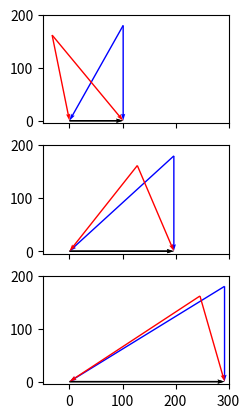

Generate this figure with matplotlib:
### Radial equilibrium script ###

from sympy import *
from sympy import init_printing
import numpy as np
import matplotlib.pyplot as plt

init_printing() 


r = Symbol("r", positive=True) # Radius variable declaration


## Data from mean line design

# Geometry
R_m = 0.3            # Mean radius         [m]
b_1 = 0.2914         # Inlet blade height  [m]
R_h = R_m - b_1 / 2  # Hub Radius          [m]   
R_t = R_m + b_1 / 2  # Tip Radius          [m]  

#Velocities
V_a1m =  157.46  # Mean radius inlet axial velocity [m/s]
V_t1m =  0       # Mean radius inlet tang. velocity [m/s]
V_a2m =  161.87  # Mean radius outl. axial velocity [m/s]
V_t2m =  68.9    # Mean radius outl. tang. velocity [m/s]

rpm = 6265              # Rotations per minute [giri/mins]
omega = 2 * pi * rpm/60 # Angular velocity     [rad/s]
U = omega * r           # Peripheral velocity  [m/s]

# Thermodynamics
T_1m =  287.6526 # Mean radius inlet static temperature [K]
p_1m =  86383    # Mean radius inlet static pressure    [Pa]
T_2m =  298.09   # Mean radius outl. static temperature [K]
p_2m =  96659    # Mean radius outl. static pressure    [Pa]


# Thermophysical properties
c_p = 1005  # Constant pressure specific heat [J/(kg K)]
gamma = 1.4 # Specific heat ratio
c_v = c_p/gamma
R = c_p * (gamma-1)/gamma # Gas constant [J/(kg K)]

# Input data
T_t1 = 300 # [K]     --> f(r)
p_t1 = 100000 # [Pa] --> f(r)
m_dot_req = 100 # Required mass flow [kg/s]

# Computed Quantities
h_t1 = c_p * T_t1 # Total enthalpy [J/kg]

ds_1dr  = -R * diff(p_t1,r) / p_t1 + c_p * diff(T_t1,r) / T_t1 # Derivative over r of entropy [J/(kg K)]

# Set the design choice for tangential velocity distribution in the radial direction
V_t1 = R_m * V_t1m / r # e.g. Free vortex distribution r * V_t = const

print("")
print("########## INLET ##########")

err = 1e10 # Inital value to enter the loop, meaningless
tol = 0.001
iter= 1

# This loop can be eliminated by varying b_1 to accomodate for m_dot_req
while abs(err) > tol: 
    
    V_a1 = Function('V_a1') # Declare the function to solve in the O.D.E.
    
    # Non isentropic radial equilibrium in station 1
    nisre_1 = Eq(V_a1(r)*V_a1(r).diff(r) + V_t1 / r * diff(r*V_t1,r) + T_1m * ds_1dr, diff(h_t1,r) ) 
    sol_nisre_1 = dsolve(nisre_1, ics = {V_a1(R_m):V_a1m})
    V_a1 = sol_nisre_1.rhs # Extract the value of the NISRE solution, assign to V_a1(r)

    # Prints
    print("")
    print("---Iteration no. " + str(iter))
    print("N.I.S.R.E. in Station 1")
    pprint(nisre_1)
    print("Solution:")
    pprint(sol_nisre_1)
    print("")

    ## Compute quantities in station 1 --> f(r)

    # Kinematics
    V_1 = sqrt(V_a1**2 + V_t1**2)
    alpha_1 = atan(V_t1/V_a1)
    W_t1 = V_t1 - U
    W_a1 = V_a1
    W_1 = sqrt(W_t1**2 + W_a1**2)
    beta_1 = atan(W_t1/W_a1)

    # Thermodynamics
    T_1 = T_t1 - V_1**2 / (2 * c_p)
    p_1 = p_1m * (T_1 / T_1m)**(gamma/(gamma-1))
    rho_1 = p_1 / (R*T_1)
    M_1  = V_1 / sqrt(gamma * R * T_1)
    M_1r = W_1 / sqrt(gamma * R * T_1)
    p_t1 = p_1*(1 + (gamma-1) / 2 * M_1**2 ) ** (gamma/(gamma-1))

    ## Compute the mass flow at the inlet

    rr = np.linspace(R_h, R_t, 100) # Extremes of integration

    integrand_1 = [] # 2 * pi * r * V_a1 * rho_1
    for radius in rr:
        integrand_1.append(2 * np.pi * radius * (V_a1.subs(r,radius)).evalf() * (rho_1.subs(r,radius)).evalf() ) 

    m_dot_trap = np.trapz(integrand_1,rr)
    
    err  = 1 - m_dot_trap/m_dot_req # Error
    V_a1m = V_a1m * (1 + err) # New axial velocity
    iter += 1
    print("mass flow = "+ str(m_dot_trap) + " [kg/s]")
    print("err = "+ str(err))

# quit()

print("")
print("########## OUTLET ##########")

err = 1e10 # Inital value to enter the loop, meaningless
tol = 0.001
iter= 1


# Inputs
ds_2dr = ds_1dr # Initial assumption, negligible s variation
s_2m = 0   # Reference arbitrary value at mean radius
s_2 = s_2m # Initial radial entropy distribution in 2
V_t2 = V_t2m * R_m / r # Outlet tangential velocity distribution (e.g. free vortex)

h_t2 = h_t1 + U * (V_t2 - V_t1)
T_t2 = h_t2 / c_p

# This loop can be avoided using flaired blades b_2 != b_1
while abs(err) > tol:
    V_a2 = Function('V_a2') # Declare the function to solve in the O.D.E.

    # Non isentropic radial equilibrium in station 2
    nisre_2 = Eq(V_a2(r)*V_a2(r).diff(r) + V_t2 / r * diff(r*V_t2,r) + T_2m * ds_2dr, diff(h_t2,r) ) 
    sol_nisre_2 = dsolve(nisre_2, ics = {V_a2(R_m):V_a2m})
    V_a2 = sol_nisre_2.rhs # Extract the value of the NISRE solution, assign to V_a2(r)

    # Prints
    print("")
    print("---Iteration no. " + str(iter))
    print("N.I.S.R.E. in Station 2")
    # pprint(nisre_2)
    print("Solution:")
    pprint(sol_nisre_2)
    print("")

    ## Compute quantities in station 2 --> f(r)

    # Kinematics
    V_2 = sqrt(V_a2**2 + V_t2**2)
    alpha_2 = atan(V_t2/V_a2)
    W_t2 = V_t2 - U
    W_a2 = V_a2
    W_2 = sqrt(W_t2**2 + W_a2**2)
    beta_2 = atan(W_t2/W_a2)

    # Thermodynamics
    T_2 = T_t2 - V_2**2 / (2 * c_p)
    p_2 = p_2m * (T_2 / T_2m)**(gamma/(gamma-1)) * exp(- (s_2 - s_2m) / R)
    rho_2 = p_2 / (R*T_2)
    M_2  = V_2 / sqrt(gamma * R * T_2)
    M_2r = W_2 / sqrt(gamma * R * T_2)
    p_t2 = p_2*(1 + (gamma-1) / 2 * M_2**2 ) ** (gamma/(gamma-1))
    
    # ENTROPY EVALUATION

    ds2_dr = -R * diff(p_t2,r) / p_t2 + c_p * diff(T_t2,r) / T_t2 # New entropy derivative
    
    points = 8 // 2  * 2 # Number of points in which we compute s_2, rounded to the nearest even integer
    s_2l = [ s_2m ] # From R_m to tip
    s_2u = [ s_2m ] # From hub to R_m
    
    deltaR = (R_t - R_h)/ points
    i = 0
    for radius in np.linspace(R_m, R_t, points // 2):
        s_2u.append(s_2u[i] + deltaR * (ds2_dr.subs(r,radius)).evalf())
        i=i+1
    i = 0
    for radius in np.linspace(R_m, R_h, points // 2):
        s_2l.append(s_2l[i] - deltaR * (ds2_dr.subs(r,radius)).evalf())
        i=i+1
    s_2l = list(reversed(s_2l)) # The list was built in reverse, invert it

    s_2_points = s_2l + s_2u[1:] # Sum the two lists into one
    
    # Generate a spline f(r) to keep on using symbolic computations below
    s_2 = interpolating_spline(1, r, np.linspace(R_h, R_t, points + 1), s_2_points)

    ## Compute the mass flow at the inlet
    rr = np.linspace(R_h, R_t, 100) # Extremes of integration
    
    integrand_2 = [] # 2 * pi * r * V_a2 * rho_2
    for radius in rr:
        integrand_2.append(2 * np.pi * radius * (V_a2.subs(r,radius)).evalf() * (rho_2.subs(r,radius)).evalf() ) 


    m_dot_trap = np.trapz(integrand_2, rr)

    err  = 1 - m_dot_trap/m_dot_req # Error
    V_a2m = V_a2m*(1 + err) # New axial velocity
    iter += 1
    print("mass flow = "+ str(m_dot_trap) + " [kg/s]")
    print("err = "+ str(err))

L_eul = U * (V_t2 - V_t1)
chi = (W_1**2 - W_2**2)/(2*L_eul)


# Plot inlet and outlet velocity triangles at hub, mean radius and tip
# P stands for plotting

fig, axs = plt.subplots(3,1, sharex=True, sharey=True) # Create figure

j = 0 # Index used to move through the subplots
for i in [R_h, R_m, R_t]:
    # Evaluate the quantities to plot on the desired radius
    U_P   = float(U.subs(r,   i).evalf())
    V_a1P = float(V_a1.subs(r,i).evalf())
    V_t1P = float(V_t1.subs(r,i).evalf())
    W_a1P = float(W_a1.subs(r,i).evalf())
    W_t1P = float(W_t1.subs(r,i).evalf())
    V_a2P = float(V_a2.subs(r,i).evalf())
    V_t2P = float(V_t2.subs(r,i).evalf())
    W_a2P = float(W_a2.subs(r,i).evalf())
    W_t2P = float(W_t2.subs(r,i).evalf())

    # axs[j].grid() #Add grid
    
    #Plot inlet and outlet triangles
    axs[j].quiver([0,U_P - V_t1P, U_P - V_t1P] , [0,V_a1P,V_a1P] , [U_P,V_t1P,W_t1P] , [0,-V_a1P,-W_a1P] , angles='xy',scale_units='xy', scale=1.0, color=["black","blue","blue"])
    axs[j].quiver([0,U_P - V_t2P, U_P - V_t2P] , [0,V_a2P,V_a2P] , [U_P,V_t2P,W_t2P] , [0,-V_a2P,-W_a2P] , angles='xy',scale_units='xy', scale=1.,  color=["black","red","red"])
    
    axs.flat[j].set_xlim(-50, 300) #Set the limits for the x axis
    axs.flat[j].set_ylim(-5, 200)  #Set the limits for the y axis
    
    axs[j].set_aspect('equal') #Equal aspect ratio axes

    j = j+1

plt.show()
